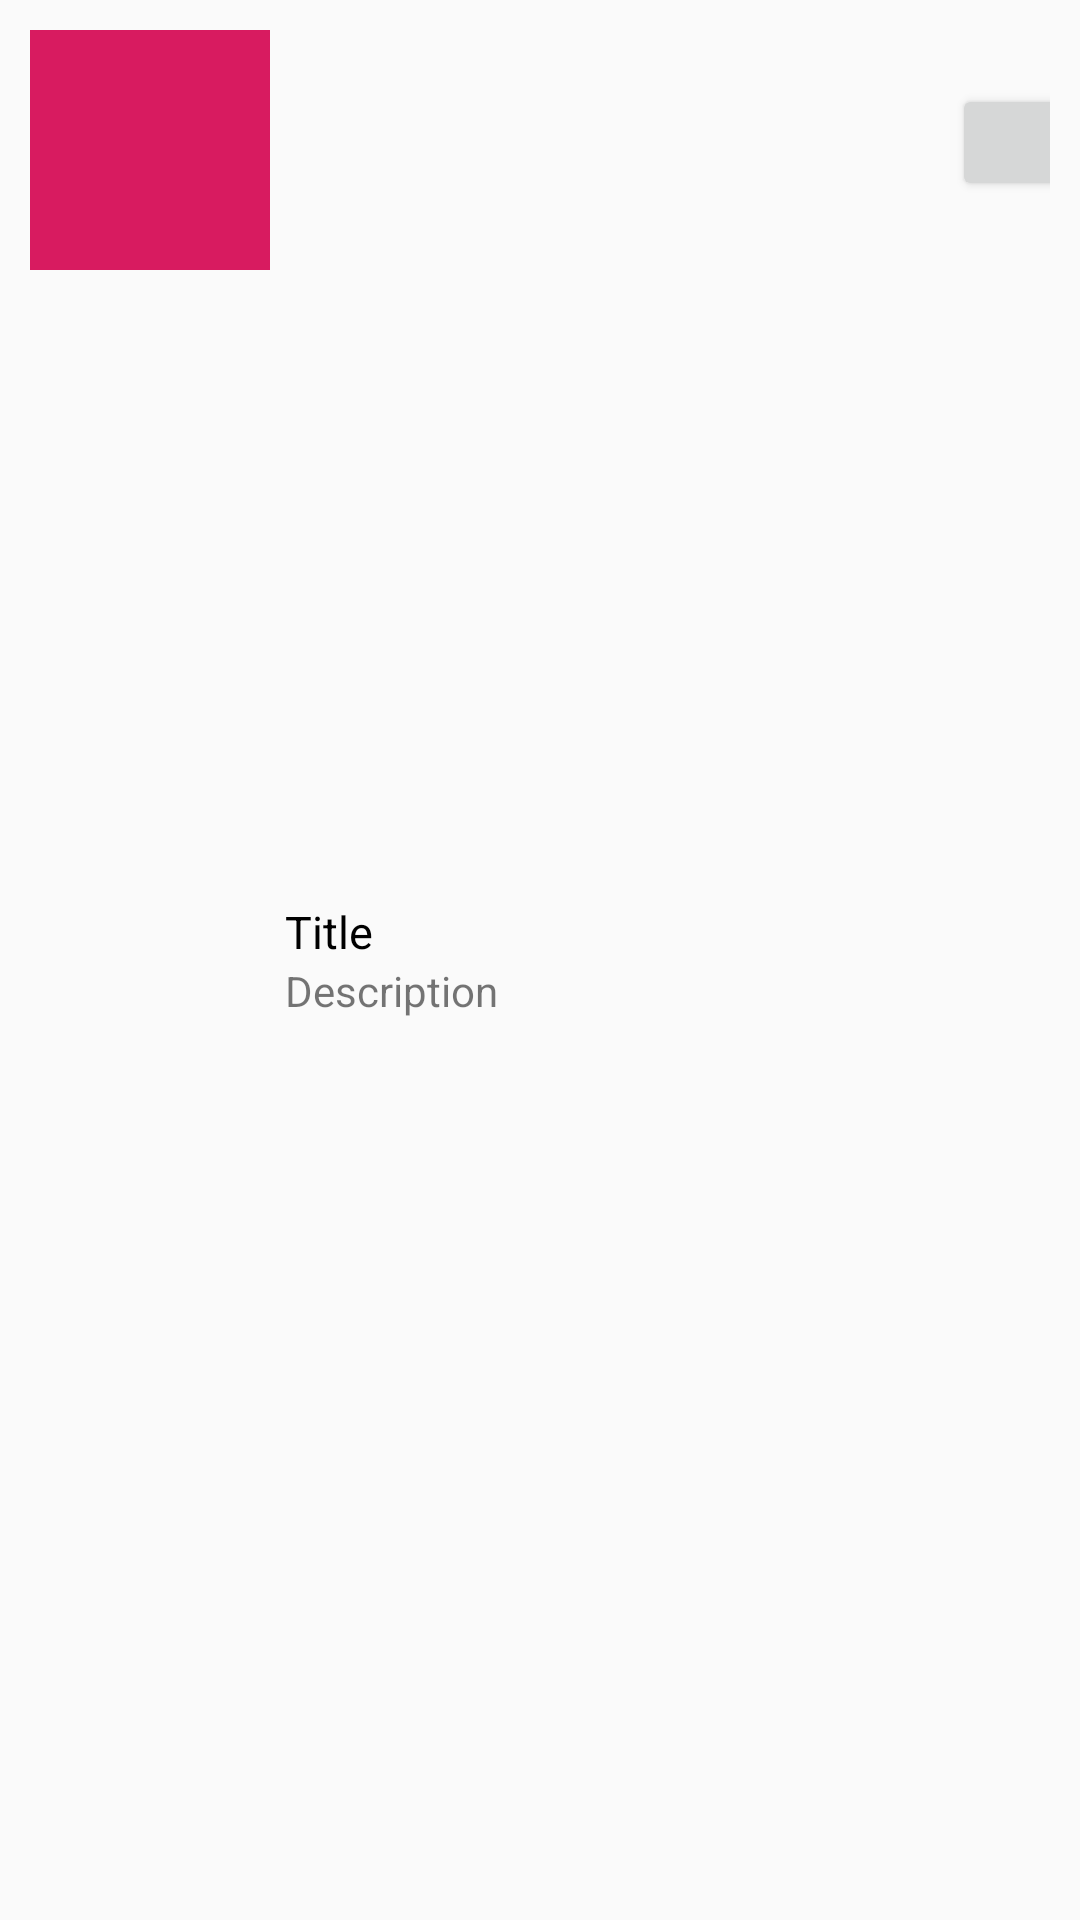

Here is an Android app screen rendered from its layout file. Give the layout XML and the strings, colors and styles it references.
<!-- AndroidManifest.xml: application theme AppTheme -->
<!-- res/layout/row.xml -->
<?xml version="1.0" encoding="utf-8"?>
<LinearLayout
    xmlns:android="http://schemas.android.com/apk/res/android"
    xmlns:app="http://schemas.android.com/apk/res-auto"
    xmlns:tools="http://schemas.android.com/tools"
    android:layout_width="match_parent"
    android:layout_height="wrap_content"
    android:orientation="horizontal"
    android:padding="10dp">

    <ImageView
        android:id="@+id/flagList"
        android:src="@color/colorAccent"
        android:layout_width="80dp"
        android:layout_height="80dp" />

    <LinearLayout
        android:layout_width="match_parent"
        android:layout_height="match_parent"
        android:orientation="horizontal">

        <LinearLayout
            android:id="@+id/linearToClick"
            android:layout_width="0dp"
            android:layout_weight="3"
            android:layout_height="wrap_content"
            android:layout_gravity="center"
            android:layout_margin="5dp"
            android:orientation="vertical">

            <TextView
                android:id="@+id/titleIntervention"
                android:layout_width="match_parent"
                android:layout_height="wrap_content"
                android:text="Title"
                android:textColor="#000"
                android:textSize="15sp" />

            <TextView
                android:id="@+id/plombierIntervention"
                android:layout_width="match_parent"
                android:layout_height="wrap_content"
                android:text="Description" />

        </LinearLayout>

        <androidx.constraintlayout.widget.ConstraintLayout
            android:layout_weight="1"
            android:layout_width="0dp"
            android:layout_height="match_parent">

            <Button
                android:id="@+id/favoriteBtn"
                android:layout_width="39dp"
                android:layout_height="39dp"
                android:layout_marginStart="36dp"
                android:layout_marginTop="18dp"
                android:layout_weight="1"
                app:layout_constraintEnd_toEndOf="parent"
                app:layout_constraintHorizontal_bias="0.5"
                app:layout_constraintStart_toStartOf="parent"
                app:layout_constraintTop_toTopOf="parent" />

        </androidx.constraintlayout.widget.ConstraintLayout>

    </LinearLayout>

</LinearLayout>
<!-- resources referenced by this layout -->
<resources>
  <color name="colorAccent">#D81B60</color>
  <style name="AppTheme" parent="Theme.AppCompat.Light.DarkActionBar">
          
          <item name="colorPrimary">@color/colorPrimary</item>
          <item name="colorPrimaryDark">@color/colorPrimaryDark</item>
          <item name="colorAccent">@color/colorAccent</item>
      </style>
  <color name="colorPrimary">#2296f3</color>
  <color name="colorPrimaryDark">#2296f3</color>
</resources>
